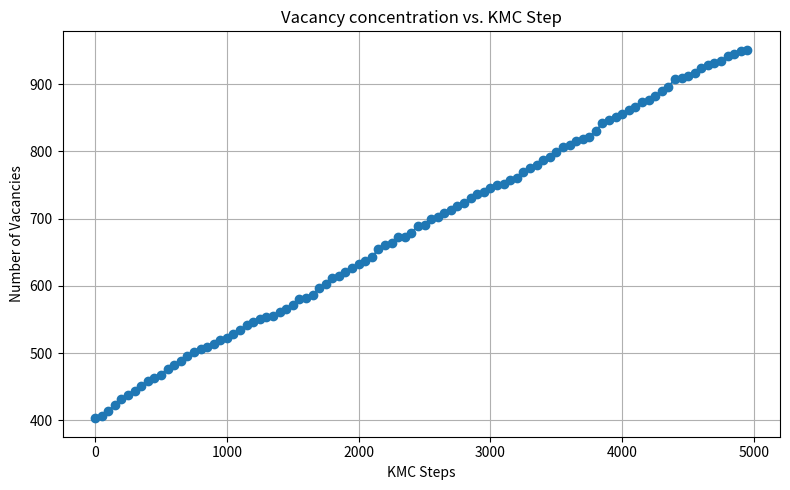

Generate this figure with matplotlib:
import numpy as np
import matplotlib.pyplot as plt
import matplotlib.animation as animation
from matplotlib.animation import FuncAnimation, PillowWriter


# Parameters
L = 200             # lattice size
N_steps = 5000      # total KMC steps
kT = 0.025         # thermal energy (eV) - increase temperature
steps_per_frame = 50
n_frames = N_steps // steps_per_frame

# Initialize lattice with 1% vacancies randomly
lattice = np.ones((L, L), dtype=int)
initial_vac_frac = 0.01
num_initial_vac = int(L*L*initial_vac_frac)
vac_indices = np.random.choice(L*L, size=num_initial_vac, replace=False)
for index in vac_indices:
    x, y = divmod(index, L)
    lattice[x, y] = 0

# Random vacancy formation energies (0.025 to 0.1 eV)
vac_formation_energies = np.random.uniform(0.025, 0.1, size=(L, L))

vacancy_counts = []
lattice_snapshots = []

def get_vacancy_energy(x, y):
    return vac_formation_energies[x, y]

def attempt_vacancy_change(x, y):
   '''

   TO-DO

   '''

   accept = False
   if lattice[x, y] == 1:  # If site is occupied
        delta_E = get_vacancy_energy(x, y)
        if delta_E <= 0 or np.random.rand() < np.exp(-delta_E / kT):
            lattice[x, y] = 0  # Create vacancy
            accept = True 
        else:  # If site is vacant
            delta_E = -get_vacancy_energy(x, y)
            if delta_E <= 0 or np.random.rand() < np.exp(-delta_E / kT):
                lattice[x, y] = 1  # Fill vacancy
                accept = True

   return accept

def perform_kmc_steps(n):
    for _ in range(n):
        '''
        
        TO-DO
        
        '''
        x = np.random.randint(0, L)
        y = np.random.randint(0, L)
        attempt_vacancy_change(x, y)
# ==== KMC simulation and snapshot saving ====
        # if _ % steps_per_frame == 0:
        #     vac_count = np.sum(lattice == 0)
        #     vacancy_counts.append(vac_count)
        #     # Make a copy of lattice for animation snapshot
        #     lattice_snapshots.append(lattice.copy())


# ==== Perform full KMC simulation first and save snapshots ====

print("Running full KMC simulation...")
for frame in range(n_frames):
    perform_kmc_steps(steps_per_frame)
    vac_count = np.sum(lattice == 0)
    vacancy_counts.append(vac_count)
    # Make a copy of lattice for animation snapshot
    lattice_snapshots.append(lattice.copy())

print("KMC simulation done. Total frames:", len(lattice_snapshots))

# ==== Animate saved snapshots ====

fig, ax = plt.subplots(figsize=(6,6))
cmap = plt.colormaps.get_cmap('Greys_r')  # Vacancy=white, atom=black
im = ax.imshow(lattice_snapshots[0], cmap=cmap, vmin=0, vmax=1)
ax.axis('off')

def update(frame):
    im.set_data(lattice_snapshots[frame])
    ax.set_title(f'KMC Step {(frame+1)*steps_per_frame}\nVacancies: {vacancy_counts[frame]}')
    return [im]

anim = animation.FuncAnimation(fig, update, frames=n_frames, blit=True, interval=50)

# anim.save('vacancy_kmc_separate.mp4', writer='ffmpeg', fps=20)
writer = PillowWriter(fps=20)
anim.save('vacancy_kmc_separate.gif', writer=writer)
plt.close()

# ==== Plot vacancy counts ====

plt.figure(figsize=(8,5))
steps_array = np.arange(len(vacancy_counts)) * steps_per_frame
plt.plot(steps_array, vacancy_counts, marker='o')
plt.xlabel('KMC Steps')
plt.ylabel('Number of Vacancies')
plt.title('Vacancy concentration vs. KMC Step')
plt.grid(True)
plt.tight_layout()
plt.savefig('vacancy_count_separate.png')
plt.show()